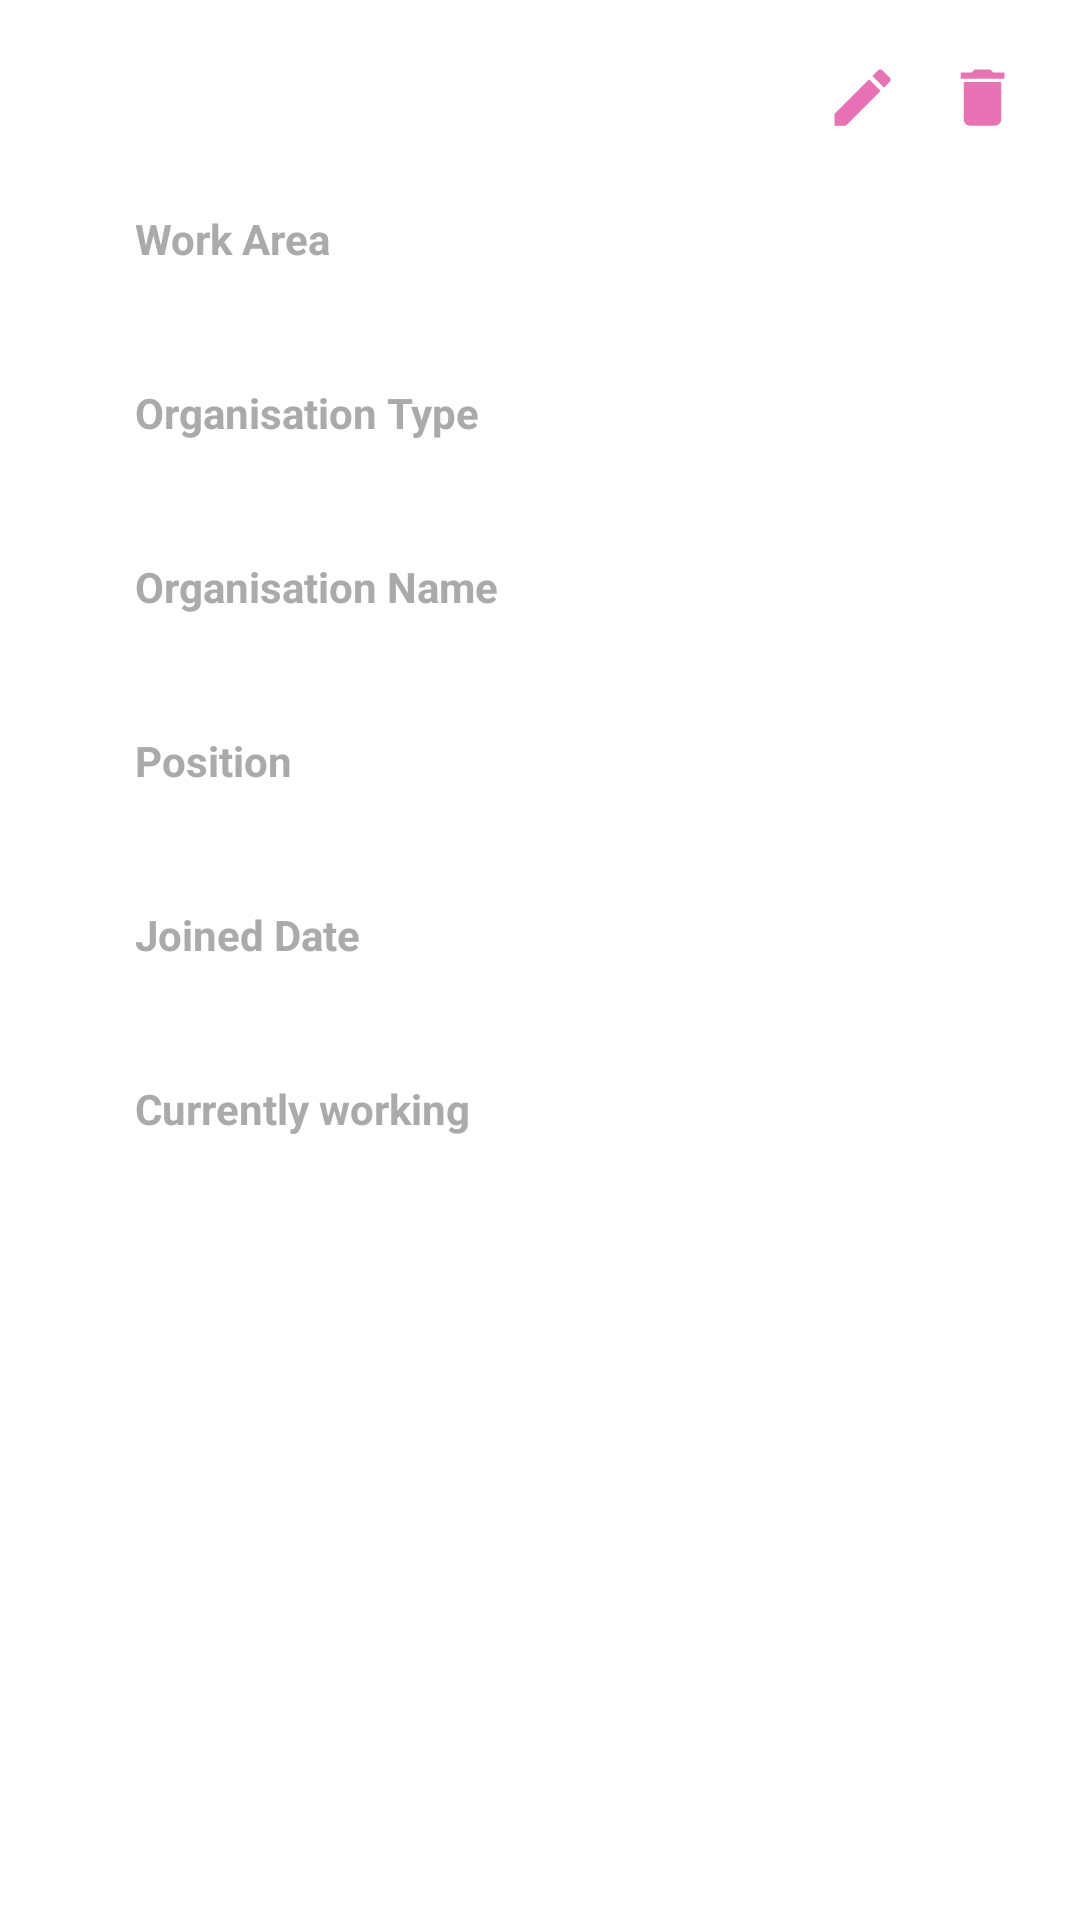

Layout XML and referenced resources for this Android screen:
<!-- AndroidManifest.xml: application theme Theme.NursesJob -->
<!-- res/layout/experience_list_item.xml -->
<?xml version="1.0" encoding="utf-8"?>
<androidx.constraintlayout.widget.ConstraintLayout xmlns:android="http://schemas.android.com/apk/res/android"
    android:layout_width="match_parent"
    android:layout_height="match_parent"
    xmlns:app="http://schemas.android.com/apk/res-auto">

   <androidx.constraintlayout.widget.Guideline
        android:id="@+id/guideline_left"
        android:layout_width="wrap_content"
        android:layout_height="wrap_content"
        android:orientation="vertical"
        app:layout_constraintGuide_begin="@dimen/dimen_45" />

    <androidx.constraintlayout.widget.Guideline
        android:id="@+id/guideline_top"
        android:layout_width="wrap_content"
        android:layout_height="wrap_content"
        android:orientation="horizontal"
        app:layout_constraintGuide_begin="@dimen/dimen_5" />

    <androidx.constraintlayout.widget.Guideline
        android:id="@+id/guideline_right"
        android:layout_width="wrap_content"
        android:layout_height="wrap_content"
        android:orientation="vertical"
        app:layout_constraintGuide_end="@dimen/dimen_5" />
 <androidx.constraintlayout.widget.Guideline
     android:id="@+id/guideline_end"
     android:layout_width="wrap_content"
     android:layout_height="wrap_content"
     android:orientation="horizontal"
     app:layout_constraintGuide_end="@dimen/dimen_35" />

    <ImageView
        android:id="@+id/delete_image"
        android:layout_width="@dimen/dimen_25"
        android:layout_height="@dimen/dimen_25"
        android:layout_marginEnd="@dimen/dimen_15"
        android:adjustViewBounds="true"
        android:layout_marginTop="@dimen/dimen_15"
        android:padding="@dimen/dimen_5"
        android:scaleType="centerCrop"
        android:background="@drawable/ic_baseline_delete_24"
        app:layout_constraintEnd_toEndOf="@id/guideline_right"
        app:layout_constraintTop_toTopOf="@id/guideline_top" />

    <ImageView
        android:id="@+id/edit_image"
        android:layout_width="@dimen/dimen_25"
        android:layout_height="@dimen/dimen_25"
        android:layout_marginEnd="@dimen/dimen_15"
        android:layout_marginTop="@dimen/dimen_15"
        android:adjustViewBounds="true"
        android:padding="@dimen/dimen_5"
        android:scaleType="centerCrop"
        android:background="@drawable/ic_baseline_edit_24"
        app:layout_constraintEnd_toStartOf="@id/delete_image"
        app:layout_constraintTop_toTopOf="@id/guideline_top"
       />

    <TextView
        android:id="@+id/work_area_title"
        android:layout_width="wrap_content"
        android:layout_height="wrap_content"
        android:layout_marginTop="@dimen/dimen_25"
        android:text="Work Area"
        android:textColor="@android:color/darker_gray"
        android:textStyle="bold"
        app:layout_constraintStart_toStartOf="@id/guideline_left"
        app:layout_constraintTop_toBottomOf="@id/edit_image" />

    <TextView
        android:id="@+id/work_area"
        android:layout_width="wrap_content"
        android:layout_height="wrap_content"
        android:textAlignment="textStart"
        android:layout_marginTop="@dimen/dimen_5"
        app:layout_constraintStart_toStartOf="@id/guideline_left"
        app:layout_constraintTop_toBottomOf="@id/work_area_title" />

 <TextView
     android:id="@+id/organisation_type_title"
     android:layout_width="wrap_content"
     android:layout_height="wrap_content"
     android:layout_marginTop="@dimen/dimen_15"
     android:text="Organisation Type"
     android:textColor="@android:color/darker_gray"
     android:textStyle="bold"
     app:layout_constraintTop_toBottomOf="@id/work_area"
     app:layout_constraintStart_toStartOf="@id/guideline_left"/>

 <TextView
     android:id="@+id/organisation_type"
     android:layout_width="wrap_content"
     android:layout_height="wrap_content"
     android:textAlignment="textStart"
     android:layout_marginTop="@dimen/dimen_5"
     app:layout_constraintStart_toStartOf="@id/guideline_left"
     app:layout_constraintTop_toBottomOf="@id/organisation_type_title" />

 <TextView
     android:id="@+id/organisation_name_title"
     android:layout_width="wrap_content"
     android:layout_height="wrap_content"
     android:layout_marginTop="@dimen/dimen_15"
     android:text="Organisation Name"
     android:textColor="@android:color/darker_gray"
     android:textStyle="bold"
     app:layout_constraintTop_toBottomOf="@id/organisation_type"
     app:layout_constraintStart_toStartOf="@id/guideline_left"/>

 <TextView
     android:id="@+id/organisation_name"
     android:layout_width="wrap_content"
     android:layout_height="wrap_content"
     android:textAlignment="textStart"
     android:layout_marginTop="@dimen/dimen_5"
     app:layout_constraintStart_toStartOf="@id/guideline_left"
     app:layout_constraintTop_toBottomOf="@id/organisation_name_title" />

 <TextView
     android:id="@+id/position_title"
     android:layout_width="wrap_content"
     android:layout_height="wrap_content"
     android:layout_marginTop="@dimen/dimen_15"
     android:text="Position"
     android:textColor="@android:color/darker_gray"
     android:textStyle="bold"
     app:layout_constraintTop_toBottomOf="@id/organisation_name"
     app:layout_constraintStart_toStartOf="@id/guideline_left"/>

 <TextView
     android:id="@+id/position"
     android:layout_width="wrap_content"
     android:layout_height="wrap_content"
     android:textAlignment="textStart"
     android:layout_marginTop="@dimen/dimen_5"
     app:layout_constraintStart_toStartOf="@id/guideline_left"
     app:layout_constraintTop_toBottomOf="@id/position_title" />

 <TextView
     android:id="@+id/joined_date_title"
     android:layout_width="wrap_content"
     android:layout_height="wrap_content"
     android:layout_marginTop="@dimen/dimen_15"
     android:text="Joined Date"
     android:textColor="@android:color/darker_gray"
     android:textStyle="bold"
     app:layout_constraintTop_toBottomOf="@id/position"
     app:layout_constraintStart_toStartOf="@id/guideline_left"/>

 <TextView
     android:id="@+id/joined_date"
     android:layout_width="wrap_content"
     android:layout_height="wrap_content"
     android:layout_marginTop="@dimen/dimen_5"
     android:textAlignment="textStart"
     app:layout_constraintStart_toStartOf="@id/guideline_left"
     app:layout_constraintTop_toBottomOf="@id/joined_date_title" />
 <TextView
     android:id="@+id/currently_working_title"
     android:layout_width="wrap_content"
     android:layout_height="wrap_content"
     android:layout_marginTop="@dimen/dimen_15"
     android:text="Currently working"
     android:textColor="@android:color/darker_gray"
     android:textStyle="bold"
     app:layout_constraintTop_toBottomOf="@id/joined_date"
     app:layout_constraintStart_toStartOf="@id/guideline_left"/>

 <TextView
     android:id="@+id/currently_working"
     android:layout_width="wrap_content"
     android:layout_height="wrap_content"
     android:layout_marginTop="@dimen/dimen_5"
     android:textAlignment="textStart"
     app:layout_constraintStart_toStartOf="@id/guideline_left"
     app:layout_constraintTop_toBottomOf="@id/currently_working" />

</androidx.constraintlayout.widget.ConstraintLayout>
<!-- resources referenced by this layout -->
<resources>
  <dimen name="dimen_15">15dp</dimen>
  <dimen name="dimen_25">25dp</dimen>
  <dimen name="dimen_35">35dp</dimen>
  <dimen name="dimen_45">45dp</dimen>
  <dimen name="dimen_5">5dp</dimen>
  <!-- drawable ic_baseline_delete_24 (drawable) -->
  <vector android:height="24dp" android:tint="#E773B4"
      android:viewportHeight="24" android:viewportWidth="24"
      android:width="24dp" xmlns:android="http://schemas.android.com/apk/res/android">
      <path android:fillColor="@android:color/white" android:pathData="M6,19c0,1.1 0.9,2 2,2h8c1.1,0 2,-0.9 2,-2V7H6v12zM19,4h-3.5l-1,-1h-5l-1,1H5v2h14V4z"/>
  </vector>
  <!-- drawable ic_baseline_edit_24 (drawable) -->
  <vector android:height="24dp" android:tint="#E773B4"
      android:viewportHeight="24" android:viewportWidth="24"
      android:width="24dp" xmlns:android="http://schemas.android.com/apk/res/android">
      <path android:fillColor="@android:color/white" android:pathData="M3,17.25V21h3.75L17.81,9.94l-3.75,-3.75L3,17.25zM20.71,7.04c0.39,-0.39 0.39,-1.02 0,-1.41l-2.34,-2.34c-0.39,-0.39 -1.02,-0.39 -1.41,0l-1.83,1.83 3.75,3.75 1.83,-1.83z"/>
  </vector>
  <style name="Theme.NursesJob" parent="Theme.MaterialComponents.DayNight.NoActionBar">
          
          <item name="colorPrimary">@color/purple_500</item>
          <item name="colorPrimaryVariant">@color/purple_700</item>
          <item name="colorOnPrimary">@color/white</item>
          
          <item name="colorSecondary">@color/teal_200</item>
          <item name="colorSecondaryVariant">@color/teal_700</item>
          <item name="colorOnSecondary">@color/black</item>
          
          <item name="android:statusBarColor" tools:targetApi="l">?attr/colorPrimaryVariant</item>
          
      </style>
  <color name="purple_500">#FF6200EE</color>
  <color name="purple_700">#FF3700B3</color>
  <color name="white">#FFFFFFFF</color>
  <color name="teal_200">#FF03DAC5</color>
  <color name="teal_700">#FF018786</color>
  <color name="black">#FF000000</color>
</resources>
